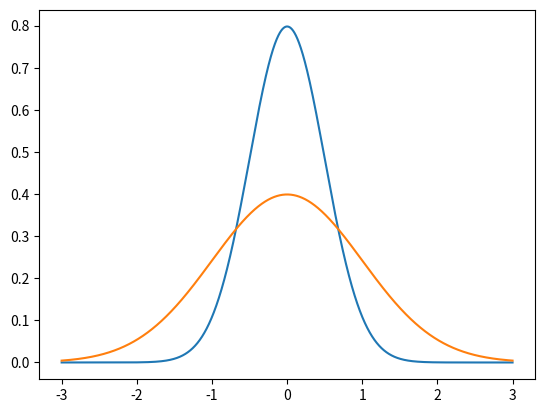

This figure's Python source:
# generate and plot gaussians with different variance
from numpy import arange
from matplotlib import pyplot
from scipy.stats import norm
# x-axis for the plot
x_axis = arange(-3, 3, 0.001)
# plot low variance
pyplot.plot(x_axis, norm.pdf(x_axis, 0, 0.5))
# plot high variance
pyplot.plot(x_axis, norm.pdf(x_axis, 0, 1))
pyplot.show()
